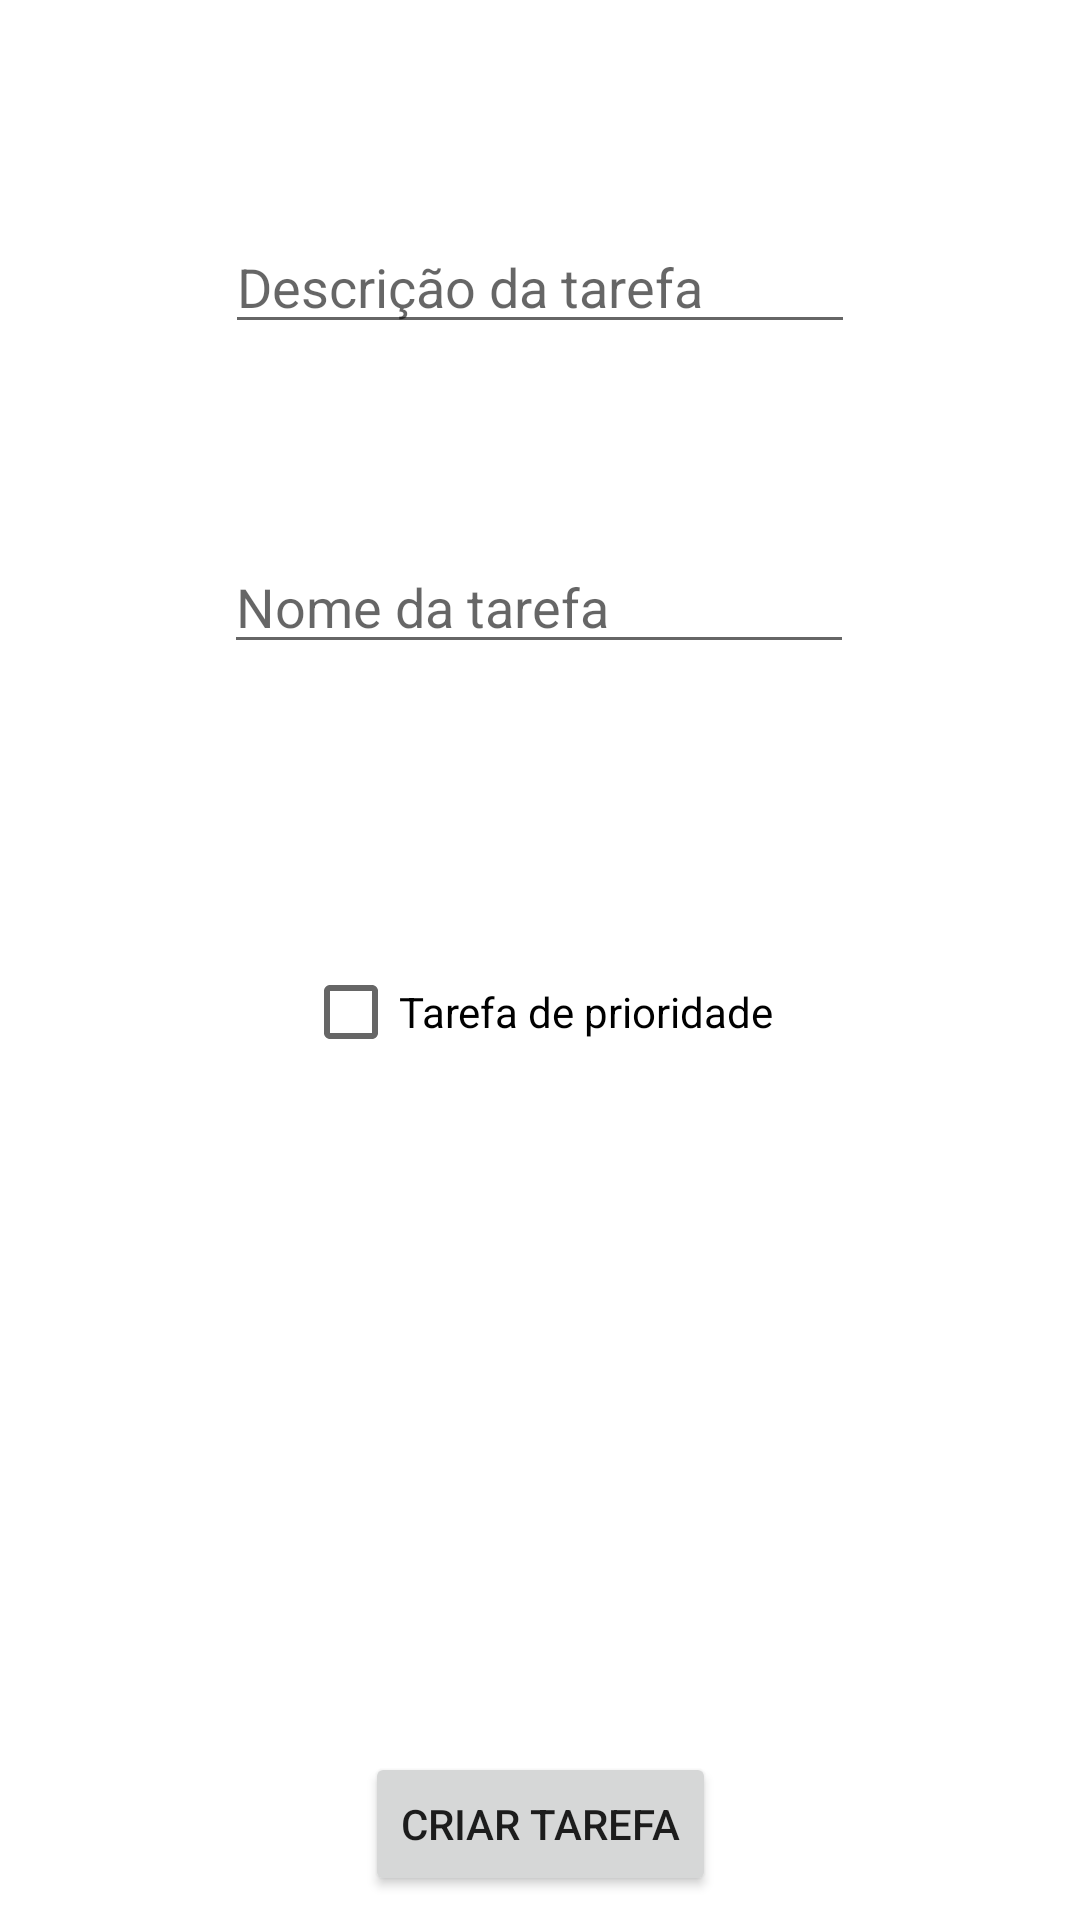

Produce the Android XML layout that renders to this screen, including the resource entries it uses.
<!-- AndroidManifest.xml: application theme Theme.ListaDeTarefas -->
<!-- res/layout/activity_create_tarefa.xml -->
<?xml version="1.0" encoding="utf-8"?>
<androidx.constraintlayout.widget.ConstraintLayout xmlns:android="http://schemas.android.com/apk/res/android"
    xmlns:app="http://schemas.android.com/apk/res-auto"
    xmlns:tools="http://schemas.android.com/tools"
    android:layout_width="match_parent"
    android:layout_height="match_parent"
    android:padding="8dp"
    tools:context=".view.CreateTarefaActivity">

    <EditText
        android:id="@+id/descricaoTarefa"
        android:layout_width="wrap_content"
        android:layout_height="wrap_content"
        android:ems="10"
        android:inputType="text"
        android:hint="Descrição da tarefa"
        app:layout_constraintBottom_toTopOf="@+id/editNomeTarefa"
        app:layout_constraintEnd_toEndOf="parent"
        app:layout_constraintStart_toStartOf="parent"
        app:layout_constraintTop_toTopOf="parent" />
    <EditText
        android:id="@+id/editNomeTarefa"
        android:layout_width="wrap_content"
        android:layout_height="wrap_content"
        android:layout_marginTop="172dp"
        android:ems="10"
        android:inputType="text"
        android:hint="Nome da tarefa"
        app:layout_constraintEnd_toEndOf="parent"
        app:layout_constraintHorizontal_bias="0.497"
        app:layout_constraintStart_toStartOf="parent"
        app:layout_constraintTop_toTopOf="parent" />

    <CheckBox
        android:id="@+id/checkPrioridade"
        android:layout_width="wrap_content"
        android:layout_height="wrap_content"
        android:layout_marginTop="92dp"
        android:text="Tarefa de prioridade"
        app:layout_constraintEnd_toEndOf="parent"
        app:layout_constraintHorizontal_bias="0.498"
        app:layout_constraintStart_toStartOf="parent"
        app:layout_constraintTop_toBottomOf="@+id/editNomeTarefa" />

    <Button
        android:id="@+id/saveButton"
        android:layout_width="wrap_content"
        android:layout_height="wrap_content"
        android:text="Criar tarefa"
        app:layout_constraintBottom_toBottomOf="parent"
        app:layout_constraintEnd_toEndOf="parent"
        app:layout_constraintStart_toStartOf="parent" />


</androidx.constraintlayout.widget.ConstraintLayout>
<!-- resources referenced by this layout -->
<resources>
  <style name="Theme.ListaDeTarefas" parent="Theme.MaterialComponents.DayNight.DarkActionBar">
          
          <item name="colorPrimary">@color/purple_500</item>
          <item name="colorPrimaryVariant">@color/purple_700</item>
          <item name="colorOnPrimary">@color/white</item>
          
          <item name="colorSecondary">@color/teal_200</item>
          <item name="colorSecondaryVariant">@color/teal_700</item>
          <item name="colorOnSecondary">@color/black</item>
          
          <item name="android:statusBarColor">?attr/colorPrimaryVariant</item>
          
      </style>
  <color name="purple_500">#FF6200EE</color>
  <color name="purple_700">#FF3700B3</color>
  <color name="white">#FFFFFFFF</color>
  <color name="teal_200">#FF03DAC5</color>
  <color name="teal_700">#FF018786</color>
  <color name="black">#FF000000</color>
</resources>
